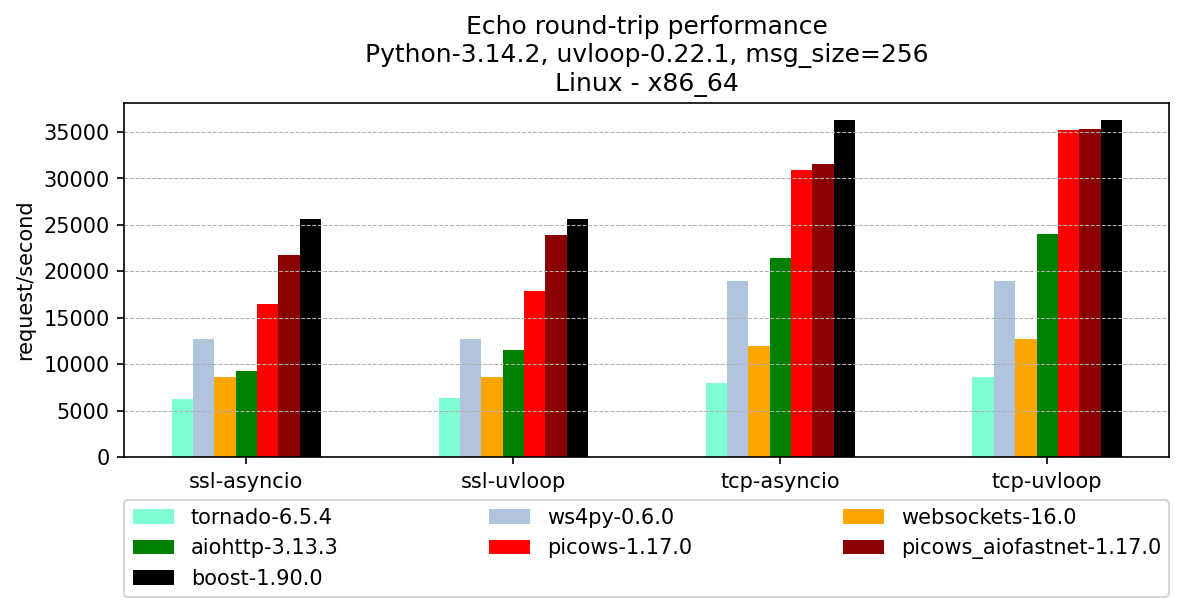

The file beside this chart, header and first rows:
, version, ssl-asyncio, ssl-uvloop, tcp-asyncio, tcp-uvloop
tornado, 6.5.4, 6253, 6367, 7964, 8664
ws4py, 0.6.0, 12687, 12687, 18993, 18993
websockets, 16.0, 8572, 8615, 11959, 12757
aiohttp, 3.13.3, 9291, 11498, 21393, 23986
picows, 1.17.0, 16508, 17902, 30937, 35215
picows_aiofastnet, 1.17.0, 21783, 23923, 31547, 35269
boost, 1.90.0, 25652, 25652, 36302, 36302
